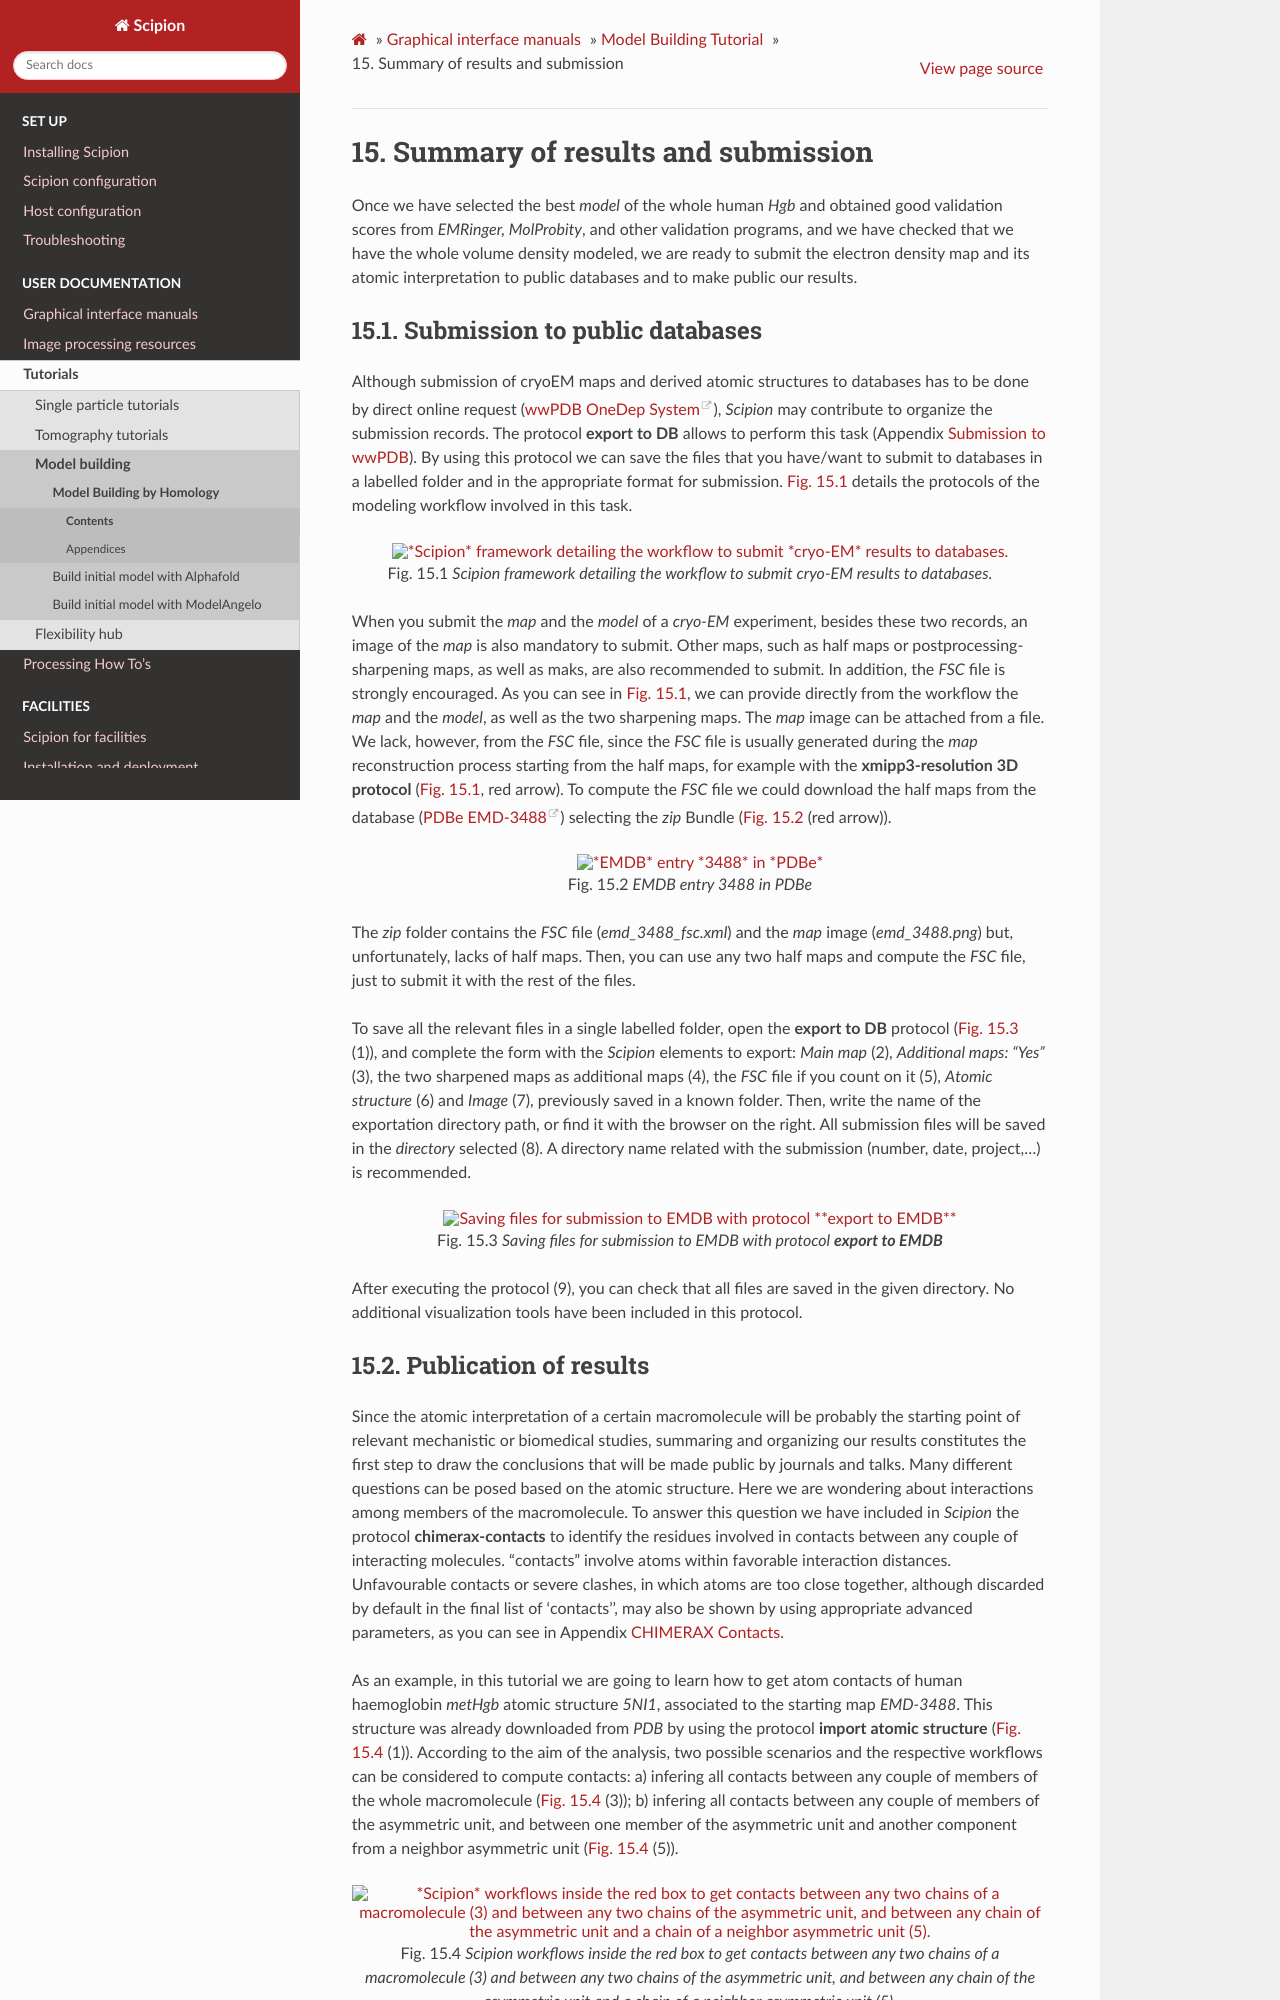

repository: scipion-em/docs · page: release-3.0.0/docs/user/tutorials/modelBuilding/Homology/121-submissionResults.html · generator: sphinx

Summary of results and submission
=================================

| Once we have selected the best *model* of the whole human *Hgb*
  and obtained good validation scores from *EMRinger, MolProbity*, and other validation
  programs, and we have checked that we have the whole volume density
  modeled, we are ready to submit the electron density map and its
  atomic interpretation to public databases and to make public our
  results.

Submission to public databases
------------------------------

Although submission of cryoEM maps and derived atomic structures to
databases has to be done by direct online request
(`wwPDB OneDep System <https//deposit-pdbe.wwpdb.org/deposition/>`_), *Scipion* may contribute to organize the submission records. The protocol **export to DB** allows to perform this task
(Appendix :ref:`Submission to wwPDB <app:exportToEMDB>`). By using this
protocol we can save the files that you have/want to submit to databases
in a labelled folder and in the appropriate format for submission. :numref:`model_building_scipion_workflow_submission` details the
protocols of the modeling workflow involved in this task.

.. figure:: Images/Fig78.svg
   :alt: *Scipion* framework detailing the workflow to submit *cryo-EM* results to databases.
   :name: model_building_scipion_workflow_submission
   :align: center
   :width: 100.0%

   *Scipion* framework detailing the workflow to submit *cryo-EM* results to databases.

When you submit the *map* and the *model* of a *cryo-EM*
experiment, besides these two records, an image of the *map* is also
mandatory to submit. Other maps, such as half maps or
postprocessing-sharpening maps, as well as maks, are also recommended to
submit. In addition, the *FSC* file is strongly encouraged. As you can
see in :numref:`model_building_scipion_workflow_submission`, we can provide directly from the workflow the *map* and the *model*, as well as the two sharpening maps. The *map* image can be
attached from a file. We lack, however, from the *FSC* file, since the
*FSC* file is usually generated during the *map* reconstruction process
starting from the half maps, for example with the **xmipp3-resolution 3D protocol** (:numref:`model_building_scipion_workflow_submission`, red arrow).
To compute the *FSC* file we could download the half maps from the
database (`PDBe EMD-3488 <https://www.ebi.ac.uk/pdbe/entry/emdb/EMD-3488/index>`_)
selecting the *zip* Bundle (:numref:`model_building_export_to_EMDB_protocol_1` (red arrow)).

.. figure:: Images/Fig77.svg
   :alt: *EMDB* entry *3488* in *PDBe*
   :name: model_building_export_to_EMDB_protocol_1
   :align: center
   :width: 90.0%

   *EMDB* entry *3488* in *PDBe*

The *zip* folder contains the *FSC* file (*emd_3488_fsc.xml*) and the
*map* image (*emd_3488.png*) but, unfortunately, lacks of half maps.
Then, you can use any two half maps and compute the *FSC* file, just to
submit it with the rest of the files.

To save all the relevant files in a single labelled folder, open the **export to DB**
protocol (:numref:`model_building_export_to_EMDB_protocol` (1)), and complete the form with the *Scipion* elements to export: *Main map* (2), *Additional maps: “Yes”* (3), the two sharpened maps as
additional maps (4), the *FSC* file if you count on it (5), *Atomic
structure* (6) and *Image* (7), previously saved in a known folder.
Then, write the name of the exportation directory path, or find it with
the browser on the right. All submission files will be saved in the
*directory* selected (8). A directory name related with the submission
(number, date, project,...) is recommended.

.. figure:: Images/Fig45.svg
   :alt: Saving files for submission to EMDB with protocol **export to EMDB**
   :name: model_building_export_to_EMDB_protocol
   :align: center
   :width: 90.0%

   Saving files for submission to EMDB with protocol **export to EMDB**

After executing the protocol (9), you can check that all files are saved
in the given directory. No additional visualization tools have been
included in this protocol.
